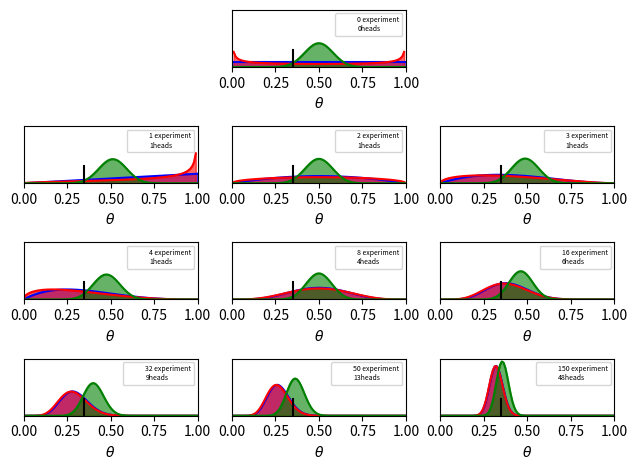

Write the Python code that produced this figure.
"""
后验
"""
import matplotlib.pyplot as plt
import numpy as np
# state统计函数
from scipy import stats

# 真theta的值
theta_real = 0.35
# 实验次数
trials = [0, 1, 2, 3, 4, 8, 16, 32, 50, 150]
# 根据数据取验证假设的值，这是后验的数据
data = [0, 1, 1, 1, 1, 4, 6, 9, 13, 48]
#  bate先验的数据的值
beta_params = [(1, 1), (0.5, 0.5), (20, 20)]
# 初始化beta算法
dist = stats.beta
# 设置x轴 数据的第一个元素值为a，最后一个元素为b，n是总采样点数
x = np.linspace(0, 1, 100)
# 同时取游标和数组的值
for idx, N in enumerate(trials):
    # 这个判断保证了图的位置
    if idx == 0:
        # 需要添加几个图，4是指具有几行3，只具有几列，2是指该图所在的位置
        plt.subplot(4, 3, 2)
    else:
        plt.subplot(4, 3, idx + 3)
        print(type(plt))
    # 获取本次实验的数据
    y = data[idx]
    # zip是用来组合元素的，变量c是颜色变量
    for (a_prior, b_prior), c in zip(beta_params, ('b', 'r', 'g')):
        # 根据公式计算出y的值
        p_theta_given_y = dist.pdf(x, a_prior + y, b_prior + N - y)
        # 将x，y的值带入图中，以及颜色
        plt.plot(x, p_theta_given_y, c)
        # 填充两条线之间的颜色 0 应该是x轴那根线
        plt.fill_between(x, 0, p_theta_given_y, color=c, alpha=0.6)
    # 在图的x轴画一个竖线
    plt.axvline(theta_real, ymax=0.3, color='k')
    # 写
    plt.plot(0, 0, label="{:d} experiment\n{:d}heads".format(N, y), alpha=0)
    # 设置x轴的长度
    plt.xlim(0, 1)
    # 相当于设置y轴高度了
    plt.ylim(0, 12)
    # 设置x轴下的提示
    plt.xlabel(r"$\theta$")
    plt.legend(fontsize=5)
    # 取到y轴然后再设置，y轴的显示属性
    plt.gca().axes.get_yaxis().set_visible(False)
# 没看出有什么效果
plt.tight_layout()
# plt.savefig('image.png', dpi=300, figsize=(5.5, 5.5))
plt.show()
